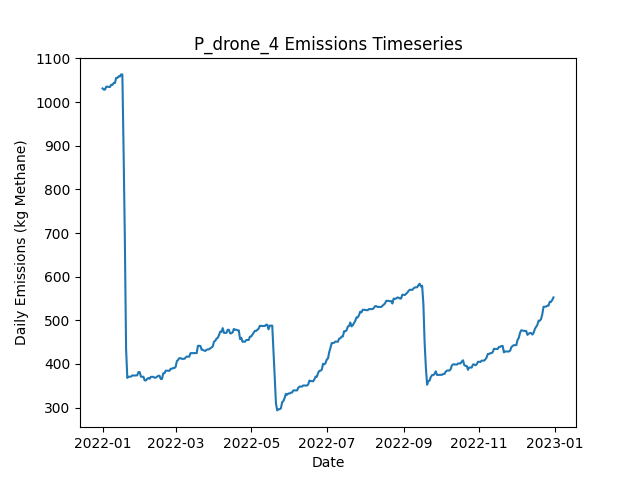

The table this chart was drawn from, first rows:
Date, Daily Emissions (Kg Methane), Daily Mitigable Emissions (Kg Methane), Daily Non-Mitigable Emissions (Kg Methan…, Daily Cost ($), Active Leaks, New Leaks, Leaks Repaired, Leaks Naturally Repaired, Leaks Tagged, Daily Repair Cost ($), Daily Natural Repair Cost ($), drone Deployment Cost ($), drone Sites flagged for Follow-Up, drone Leaks tagged for repair, drone Sites Visited, drone Travel Time (Minutes), drone Survey Time (Minutes), OGI_FU Deployment Cost ($), OGI_FU Sites flagged for Follow-Up, OGI_FU Leaks tagged for repair, OGI_FU Sites Visited, OGI_FU Travel Time (Minutes), OGI_FU Survey Time (Minutes)
2022-01-01, 1031, 697.4, 333.9, 500, 358, 361, 0, 3, 0.00000, 0.00000, 600, 500, 0, , 9, 300, 180, 0.00000, , 0, 0, 0, 0
2022-01-02, 1029, 703, 325.7, 500, 357, 2, 0, 2, 0.00000, 0.00000, 400, 500, 0, , 1, 30, 20, 0.00000, , 0, 0, 0, 0
2022-01-03, 1029, 703, 325.7, 1000, 357, 0, 0, 0, 59, 0.00000, 0.00000, 0.00000, 9, , 0, 0, 0, 1000, , 59, 3, 120, 360
2022-01-04, 1035, 709.7, 325.7, 1000, 360, 3, 0, 0, 61, 0.00000, 0.00000, 0.00000, 1, , 0, 0, 0, 1000, , 61, 3, 120, 360
2022-01-05, 1035, 709.9, 325.5, 1000, 360, 2, 0, 1, 82, 0.00000, 200, 0.00000, 0, , 0, 0, 0, 1000, , 82, 3, 120, 360
2022-01-06, 1035, 709.7, 325, 500, 358, 0, 0, 1, 23, 0.00000, 200, 0.00000, 0, , 0, 0, 0, 500, , 23, 1, 30, 120
2022-01-07, 1035, 709.7, 325, 0.00000, 358, 0, 0, 0, 0.00000, 0.00000, 0.00000, 0.00000, 0, , 0, 0, 0, 0.00000, , 0, 0, 0, 0
2022-01-08, 1040, 712.4, 327.4, 0.00000, 361, 3, 0, 0, 0.00000, 0.00000, 0.00000, 0.00000, 0, , 0, 0, 0, 0.00000, , 0, 0, 0, 0
2022-01-09, 1039, 712.4, 327, 0.00000, 360, 0, 0, 0, 0.00000, 0.00000, 0.00000, 0.00000, 0, , 0, 0, 0, 0.00000, , 0, 0, 0, 0
2022-01-10, 1044, 716.8, 327, 0.00000, 361, 1, 0, 0, 0.00000, 0.00000, 0.00000, 0.00000, 0, , 0, 0, 0, 0.00000, , 0, 0, 0, 0
2022-01-11, 1044, 716.8, 327, 0.00000, 361, 0, 0, 0, 0.00000, 0.00000, 0.00000, 0.00000, 0, , 0, 0, 0, 0.00000, , 0, 0, 0, 0
2022-01-12, 1055, 719.5, 335.9, 0.00000, 363, 3, 0, 1, 0.00000, 0.00000, 200, 0.00000, 0, , 0, 0, 0, 0.00000, , 0, 0, 0, 0
2022-01-13, 1055, 719.5, 335.9, 0.00000, 363, 0, 0, 0, 0.00000, 0.00000, 0.00000, 0.00000, 0, , 0, 0, 0, 0.00000, , 0, 0, 0, 0
2022-01-14, 1059, 721.1, 337.9, 0.00000, 365, 2, 0, 0, 0.00000, 0.00000, 0.00000, 0.00000, 0, , 0, 0, 0, 0.00000, , 0, 0, 0, 0
2022-01-15, 1059, 721.1, 337.4, 0.00000, 364, 0, 0, 0, 0.00000, 0.00000, 0.00000, 0.00000, 0, , 0, 0, 0, 0.00000, , 0, 0, 0, 0
2022-01-16, 1063, 725.5, 337.9, 0.00000, 366, 2, 0, 0, 0.00000, 0.00000, 0.00000, 0.00000, 0, , 0, 0, 0, 0.00000, , 0, 0, 0, 0
2022-01-17, 1063, 725.5, 337.7, 0.00000, 365, 0, 0, 0, 0.00000, 0.00000, 0.00000, 0.00000, 0, , 0, 0, 0, 0.00000, , 0, 0, 0, 0
2022-01-18, 886.7, 549, 337.7, 10600, 312, 0, 53, 0, 0.00000, 10600, 0.00000, 0.00000, 0, , 0, 0, 0, 0.00000, , 0, 0, 0, 0
2022-01-19, 687.8, 358, 329.8, 10600, 260, 3, 53, 0, 0.00000, 10600, 0.00000, 0.00000, 0, , 0, 0, 0, 0.00000, , 0, 0, 0, 0
2022-01-20, 434.9, 105, 329.8, 15000, 186, 1, 75, 0, 0.00000, 15000, 0.00000, 0.00000, 0, , 0, 0, 0, 0.00000, , 0, 0, 0, 0
2022-01-21, 368.1, 38.21, 329.8, 3600, 169, 1, 18, 0, 0.00000, 3600, 0.00000, 0.00000, 0, , 0, 0, 0, 0.00000, , 0, 0, 0, 0
2022-01-22, 370.7, 40.89, 329.8, 0.00000, 170, 1, 0, 0, 0.00000, 0.00000, 0.00000, 0.00000, 0, , 0, 0, 0, 0.00000, , 0, 0, 0, 0
2022-01-23, 370.7, 40.89, 329.8, 0.00000, 170, 0, 0, 0, 0.00000, 0.00000, 0.00000, 0.00000, 0, , 0, 0, 0, 0.00000, , 0, 0, 0, 0
2022-01-24, 371.2, 40.89, 330.3, 0.00000, 171, 1, 0, 0, 0.00000, 0.00000, 0.00000, 0.00000, 0, , 0, 0, 0, 0.00000, , 0, 0, 0, 0
2022-01-25, 373.6, 43.35, 330.3, 0.00000, 171, 1, 0, 1, 0.00000, 0.00000, 200, 0.00000, 0, , 0, 0, 0, 0.00000, , 0, 0, 0, 0
2022-01-26, 373.6, 43.35, 330.3, 0.00000, 171, 0, 0, 0, 0.00000, 0.00000, 0.00000, 0.00000, 0, , 0, 0, 0, 0.00000, , 0, 0, 0, 0
2022-01-27, 373.6, 43.35, 330.3, 0.00000, 171, 0, 0, 0, 0.00000, 0.00000, 0.00000, 0.00000, 0, , 0, 0, 0, 0.00000, , 0, 0, 0, 0
2022-01-28, 373.6, 43.35, 330.3, 0.00000, 171, 1, 0, 1, 0.00000, 0.00000, 200, 0.00000, 0, , 0, 0, 0, 0.00000, , 0, 0, 0, 0
2022-01-29, 374.1, 43.8, 330.3, 0.00000, 173, 2, 0, 0, 0.00000, 0.00000, 0.00000, 0.00000, 0, , 0, 0, 0, 0.00000, , 0, 0, 0, 0
2022-01-30, 381.4, 49.16, 332.3, 0.00000, 176, 3, 0, 0, 0.00000, 0.00000, 0.00000, 0.00000, 0, , 0, 0, 0, 0.00000, , 0, 0, 0, 0
2022-01-31, 381.4, 49.16, 332.3, 0.00000, 176, 0, 0, 0, 0.00000, 0.00000, 0.00000, 0.00000, 0, , 0, 0, 0, 0.00000, , 0, 0, 0, 0
2022-02-01, 370.7, 48.71, 322, 0.00000, 173, 0, 0, 1, 0.00000, 0.00000, 200, 0.00000, 0, , 0, 0, 0, 0.00000, , 0, 0, 0, 0
2022-02-02, 370.7, 48.71, 322, 0.00000, 173, 0, 0, 0, 0.00000, 0.00000, 0.00000, 0.00000, 0, , 0, 0, 0, 0.00000, , 0, 0, 0, 0
2022-02-03, 370.7, 48.71, 322, 0.00000, 173, 0, 0, 0, 0.00000, 0.00000, 0.00000, 0.00000, 0, , 0, 0, 0, 0.00000, , 0, 0, 0, 0
2022-02-04, 362.5, 48.71, 313.8, 0.00000, 172, 0, 0, 0, 0.00000, 0.00000, 0.00000, 0.00000, 0, , 0, 0, 0, 0.00000, , 0, 0, 0, 0
2022-02-05, 362.2, 48.49, 313.8, 0.00000, 171, 0, 0, 1, 0.00000, 0.00000, 200, 0.00000, 0, , 0, 0, 0, 0.00000, , 0, 0, 0, 0
2022-02-06, 365.8, 51.39, 314.4, 0.00000, 174, 3, 0, 0, 0.00000, 0.00000, 0.00000, 0.00000, 0, , 0, 0, 0, 0.00000, , 0, 0, 0, 0
2022-02-07, 367.8, 51.39, 316.4, 0.00000, 175, 1, 0, 0, 0.00000, 0.00000, 0.00000, 0.00000, 0, , 0, 0, 0, 0.00000, , 0, 0, 0, 0
2022-02-08, 366, 51.62, 314.4, 0.00000, 175, 1, 0, 0, 0.00000, 0.00000, 0.00000, 0.00000, 0, , 0, 0, 0, 0.00000, , 0, 0, 0, 0
2022-02-09, 370.5, 56.09, 314.4, 0.00000, 176, 1, 0, 0, 0.00000, 0.00000, 0.00000, 0.00000, 0, , 0, 0, 0, 0.00000, , 0, 0, 0, 0
2022-02-10, 370.5, 56.09, 314.4, 0.00000, 176, 0, 0, 0, 0.00000, 0.00000, 0.00000, 0.00000, 0, , 0, 0, 0, 0.00000, , 0, 0, 0, 0
2022-02-11, 370.5, 56.09, 314.4, 0.00000, 176, 0, 0, 0, 0.00000, 0.00000, 0.00000, 0.00000, 0, , 0, 0, 0, 0.00000, , 0, 0, 0, 0
2022-02-12, 368.5, 56.09, 312.5, 0.00000, 175, 0, 0, 0, 0.00000, 0.00000, 0.00000, 0.00000, 0, , 0, 0, 0, 0.00000, , 0, 0, 0, 0
2022-02-13, 368.8, 56.09, 312.7, 0.00000, 176, 1, 0, 0, 0.00000, 0.00000, 0.00000, 0.00000, 0, , 0, 0, 0, 0.00000, , 0, 0, 0, 0
2022-02-14, 370.7, 56.09, 314.7, 0.00000, 177, 1, 0, 0, 0.00000, 0.00000, 0.00000, 0.00000, 0, , 0, 0, 0, 0.00000, , 0, 0, 0, 0
2022-02-15, 372.9, 64.58, 308.4, 0.00000, 179, 3, 0, 0, 0.00000, 0.00000, 0.00000, 0.00000, 0, , 0, 0, 0, 0.00000, , 0, 0, 0, 0
2022-02-16, 372.9, 64.58, 308.4, 0.00000, 179, 0, 0, 0, 0.00000, 0.00000, 0.00000, 0.00000, 0, , 0, 0, 0, 0.00000, , 0, 0, 0, 0
2022-02-17, 365.6, 66.14, 299.4, 0.00000, 179, 1, 0, 0, 0.00000, 0.00000, 0.00000, 0.00000, 0, , 0, 0, 0, 0.00000, , 0, 0, 0, 0
2022-02-18, 365.6, 66.14, 299.4, 0.00000, 179, 0, 0, 0, 0.00000, 0.00000, 0.00000, 0.00000, 0, , 0, 0, 0, 0.00000, , 0, 0, 0, 0
2022-02-19, 378.7, 79.99, 298.8, 0.00000, 184, 6, 0, 0, 0.00000, 0.00000, 0.00000, 0.00000, 0, , 0, 0, 0, 0.00000, , 0, 0, 0, 0
2022-02-20, 378.7, 79.99, 298.8, 0.00000, 184, 0, 0, 0, 0.00000, 0.00000, 0.00000, 0.00000, 0, , 0, 0, 0, 0.00000, , 0, 0, 0, 0
2022-02-21, 384.8, 86.03, 298.8, 0.00000, 185, 1, 0, 0, 0.00000, 0.00000, 0.00000, 0.00000, 0, , 0, 0, 0, 0.00000, , 0, 0, 0, 0
2022-02-22, 384.6, 85.8, 298.8, 0.00000, 184, 0, 0, 1, 0.00000, 0.00000, 200, 0.00000, 0, , 0, 0, 0, 0.00000, , 0, 0, 0, 0
2022-02-23, 384.3, 85.58, 298.8, 0.00000, 183, 0, 0, 1, 0.00000, 0.00000, 200, 0.00000, 0, , 0, 0, 0, 0.00000, , 0, 0, 0, 0
2022-02-24, 384.3, 85.58, 298.8, 0.00000, 183, 0, 0, 0, 0.00000, 0.00000, 0.00000, 0.00000, 0, , 0, 0, 0, 0.00000, , 0, 0, 0, 0
2022-02-25, 389, 88.26, 300.7, 0.00000, 185, 2, 0, 0, 0.00000, 0.00000, 0.00000, 0.00000, 0, , 0, 0, 0, 0.00000, , 0, 0, 0, 0
2022-02-26, 389, 88.26, 300.7, 0.00000, 185, 0, 0, 0, 0.00000, 0.00000, 0.00000, 0.00000, 0, , 0, 0, 0, 0.00000, , 0, 0, 0, 0
2022-02-27, 390.7, 88.26, 302.5, 0.00000, 185, 1, 0, 0, 0.00000, 0.00000, 0.00000, 0.00000, 0, , 0, 0, 0, 0.00000, , 0, 0, 0, 0
2022-02-28, 390.7, 88.26, 302.5, 0.00000, 185, 0, 0, 0, 0.00000, 0.00000, 0.00000, 0.00000, 0, , 0, 0, 0, 0.00000, , 0, 0, 0, 0
2022-03-01, 393.4, 90.94, 302.5, 0.00000, 186, 1, 0, 0, 0.00000, 0.00000, 0.00000, 0.00000, 0, , 0, 0, 0, 0.00000, , 0, 0, 0, 0
... 305 more rows
